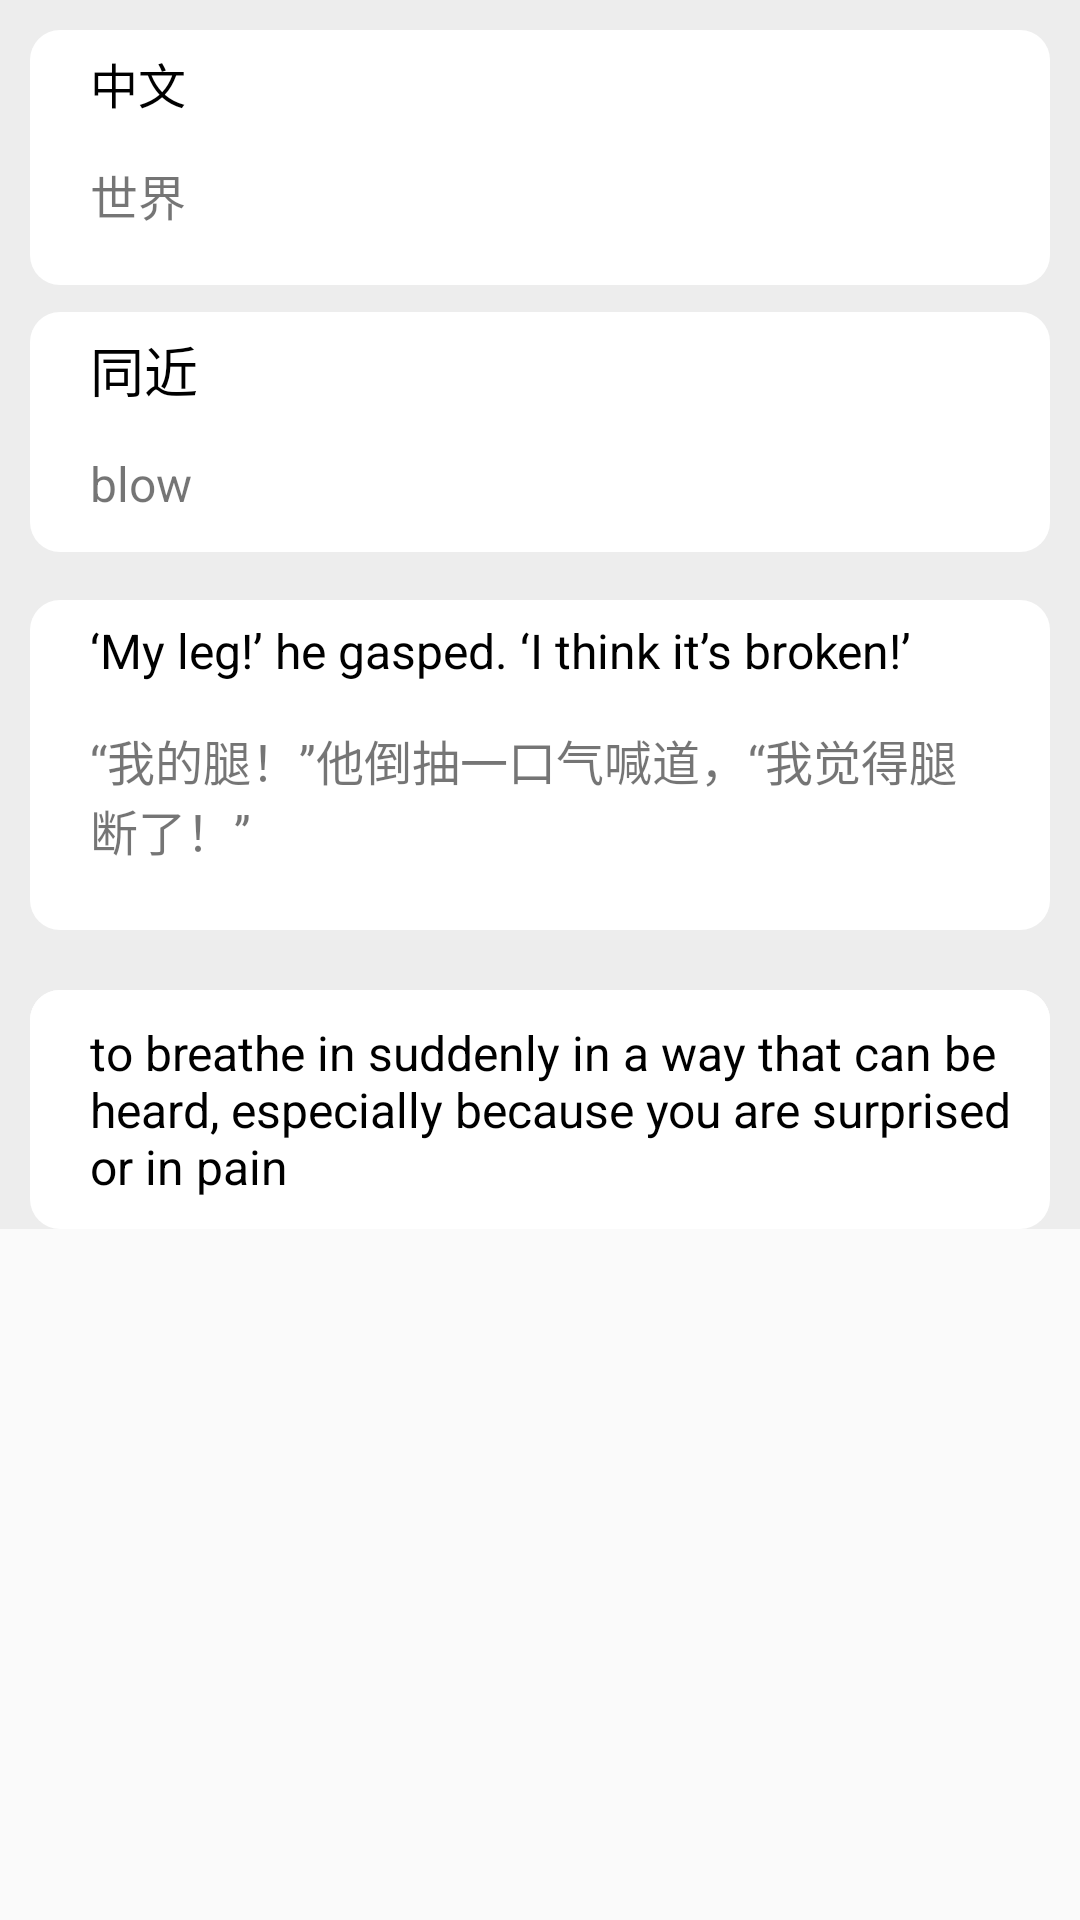

Reconstruct the res/layout file that produces this screen, plus the resources it refers to.
<!-- AndroidManifest.xml: application theme Theme.Hi -->
<!-- res/layout/detail_layout.xml -->
<?xml version="1.0" encoding="utf-8"?>
<androidx.constraintlayout.widget.ConstraintLayout xmlns:android="http://schemas.android.com/apk/res/android"
    xmlns:app="http://schemas.android.com/apk/res-auto"
    xmlns:tools="http://schemas.android.com/tools"
    android:id="@+id/linearLayout2"
    android:layout_width="match_parent"
    android:layout_height="wrap_content">

    <RelativeLayout
        android:id="@+id/detail_relative"
        android:layout_width="0dp"
        android:layout_height="wrap_content"
        android:background="#EDEDED"
        android:visibility="visible"
        app:layout_constraintEnd_toEndOf="parent"
        app:layout_constraintStart_toStartOf="parent"
        app:layout_constraintTop_toTopOf="parent"
        tools:ignore="MissingConstraints">

        <RelativeLayout
            android:layout_width="match_parent"
            android:layout_height="85dp"
            android:layout_alignParentStart="true"
            android:layout_alignParentTop="true"
            android:layout_alignParentEnd="true"
            android:layout_marginStart="10dp"
            android:layout_marginTop="10dp"
            android:layout_marginEnd="10dp"
            android:layout_marginBottom="10dp"
            android:background="@drawable/detailground">

            <TextView
                android:id="@+id/detail_txt_language"
                android:layout_width="wrap_content"
                android:layout_height="wrap_content"
                android:layout_alignParentStart="true"
                android:layout_alignParentTop="true"
                android:layout_marginStart="20dp"
                android:layout_marginTop="6dp"
                android:text="中文"
                android:textColor="#000000"
                android:textSize="16sp"
                tools:ignore="HardcodedText" />

            <TextView
                android:id="@+id/detail_txt_language_show"
                android:layout_width="match_parent"
                android:layout_height="wrap_content"
                android:layout_below="@+id/detail_txt_language"
                android:layout_alignParentStart="true"
                android:layout_alignParentEnd="true"
                android:layout_marginStart="20dp"
                android:layout_marginTop="14dp"
                android:text="世界"
                android:textSize="16sp"
                tools:ignore="HardcodedText" />

        </RelativeLayout>

        <RelativeLayout
            android:layout_width="match_parent"
            android:layout_height="80dp"
            android:layout_alignParentStart="true"
            android:layout_alignParentTop="true"
            android:layout_alignParentEnd="true"
            android:layout_marginStart="10dp"
            android:layout_marginTop="104dp"
            android:layout_marginEnd="10dp"
            android:background="@drawable/detailground">

            <TextView
                android:id="@+id/detail_txt_descj"
                android:layout_width="wrap_content"
                android:layout_height="wrap_content"
                android:layout_alignParentStart="true"
                android:layout_alignParentTop="true"
                android:layout_marginStart="20dp"
                android:layout_marginTop="6dp"
                android:text="同近"
                android:textColor="#000000"
                android:textSize="18sp"
                tools:ignore="HardcodedText" />

            <TextView
                android:id="@+id/detail_txt_descj_show"
                android:layout_width="match_parent"
                android:layout_height="wrap_content"
                android:layout_below="@+id/detail_txt_descj"
                android:layout_alignParentStart="true"
                android:layout_alignParentEnd="true"
                android:layout_marginStart="20dp"
                android:layout_marginTop="14dp"
                android:text="blow"
                android:textSize="16sp"
                tools:ignore="HardcodedText" />
        </RelativeLayout>

        <RelativeLayout
            android:layout_width="match_parent"
            android:layout_height="110dp"
            android:layout_alignParentStart="true"
            android:layout_alignParentTop="true"
            android:layout_alignParentEnd="true"
            android:layout_marginStart="10dp"
            android:layout_marginTop="200dp"
            android:layout_marginEnd="10dp"
            android:background="@drawable/detailground">

            <TextView
                android:id="@+id/detail_txt_sCn"
                android:layout_width="wrap_content"
                android:layout_height="wrap_content"
                android:layout_alignParentStart="true"
                android:layout_alignParentTop="true"
                android:layout_marginStart="20dp"
                android:layout_marginTop="6dp"
                android:text="‘My leg!’ he gasped. ‘I think it’s broken!’"
                android:textColor="#000000"
                android:textSize="16sp"
                tools:ignore="HardcodedText" />

            <TextView
                android:id="@+id/detail_txt_sCn_show"
                android:layout_width="match_parent"
                android:layout_height="wrap_content"
                android:layout_below="@+id/detail_txt_sCn"
                android:layout_alignParentStart="true"
                android:layout_alignParentEnd="true"
                android:layout_marginStart="20dp"
                android:layout_marginTop="14dp"
                android:layout_marginEnd="20dp"
                android:layout_marginBottom="14dp"
                android:text="“我的腿！”他倒抽一口气喊道，“我觉得腿断了！”"
                android:textSize="16sp"
                tools:ignore="HardcodedText" />
        </RelativeLayout>

        <RelativeLayout
            android:layout_width="match_parent"
            android:layout_height="wrap_content"
            android:layout_alignParentStart="true"
            android:layout_alignParentTop="true"
            android:layout_alignParentEnd="true"
            android:layout_marginStart="10dp"
            android:layout_marginTop="330dp"
            android:layout_marginEnd="10dp"
            android:background="@drawable/detailground">

            <TextView
                android:id="@+id/detail_txt_TranOther_show"
                android:layout_width="match_parent"
                android:layout_height="wrap_content"
                android:layout_alignParentStart="true"
                android:layout_alignParentTop="true"
                android:layout_alignParentEnd="true"
                android:layout_marginEnd="0dp"
                android:layout_marginBottom="10dp"
                android:background="@drawable/detailground"
                android:gravity="left"
                android:paddingLeft="20dp"
                android:paddingTop="10dp"
                android:paddingRight="10dp"
                android:text="to breathe in suddenly in a way that can be heard, especially because you are surprised or in pain"
                android:textColor="#000000"
                android:textSize="16sp"
                tools:ignore="HardcodedText,RtlHardcoded" />
        </RelativeLayout>

    </RelativeLayout>
</androidx.constraintlayout.widget.ConstraintLayout>
<!-- resources referenced by this layout -->
<resources>
  <!-- drawable detailground (drawable) -->
  <?xml version="1.0" encoding="utf-8"?>
  <shape xmlns:android="http://schemas.android.com/apk/res/android">
      
      <solid android:color="#ffffff"/>
      
      <corners
          android:bottomLeftRadius="10dp"
          android:bottomRightRadius="10dp"
          android:topLeftRadius="10dp"
          android:topRightRadius="10dp"/>
  </shape>
  <style name="Theme.Hi" parent="Theme.AppCompat.Light.NoActionBar">
          
          <item name="colorPrimary">@color/purple_500</item>
          <item name="colorPrimaryVariant">@color/purple_700</item>
          <item name="colorOnPrimary">@color/white</item>
          
          <item name="colorSecondary">@color/teal_200</item>
          <item name="colorSecondaryVariant">@color/teal_700</item>
          <item name="colorOnSecondary">@color/black</item>
          
          <item name="android:statusBarColor">?attr/colorPrimaryVariant</item>
          
  
          <item name="windowActionBar">false</item>
          <item name="windowNoTitle">true</item>
      </style>
  <color name="purple_500">#419CFF</color>
  <color name="purple_700">#FF3700B3</color>
  <color name="white">#FFFFFFFF</color>
  <color name="teal_200">#FF03DAC5</color>
  <color name="teal_700">#FF018786</color>
  <color name="black">#FF000000</color>
</resources>
